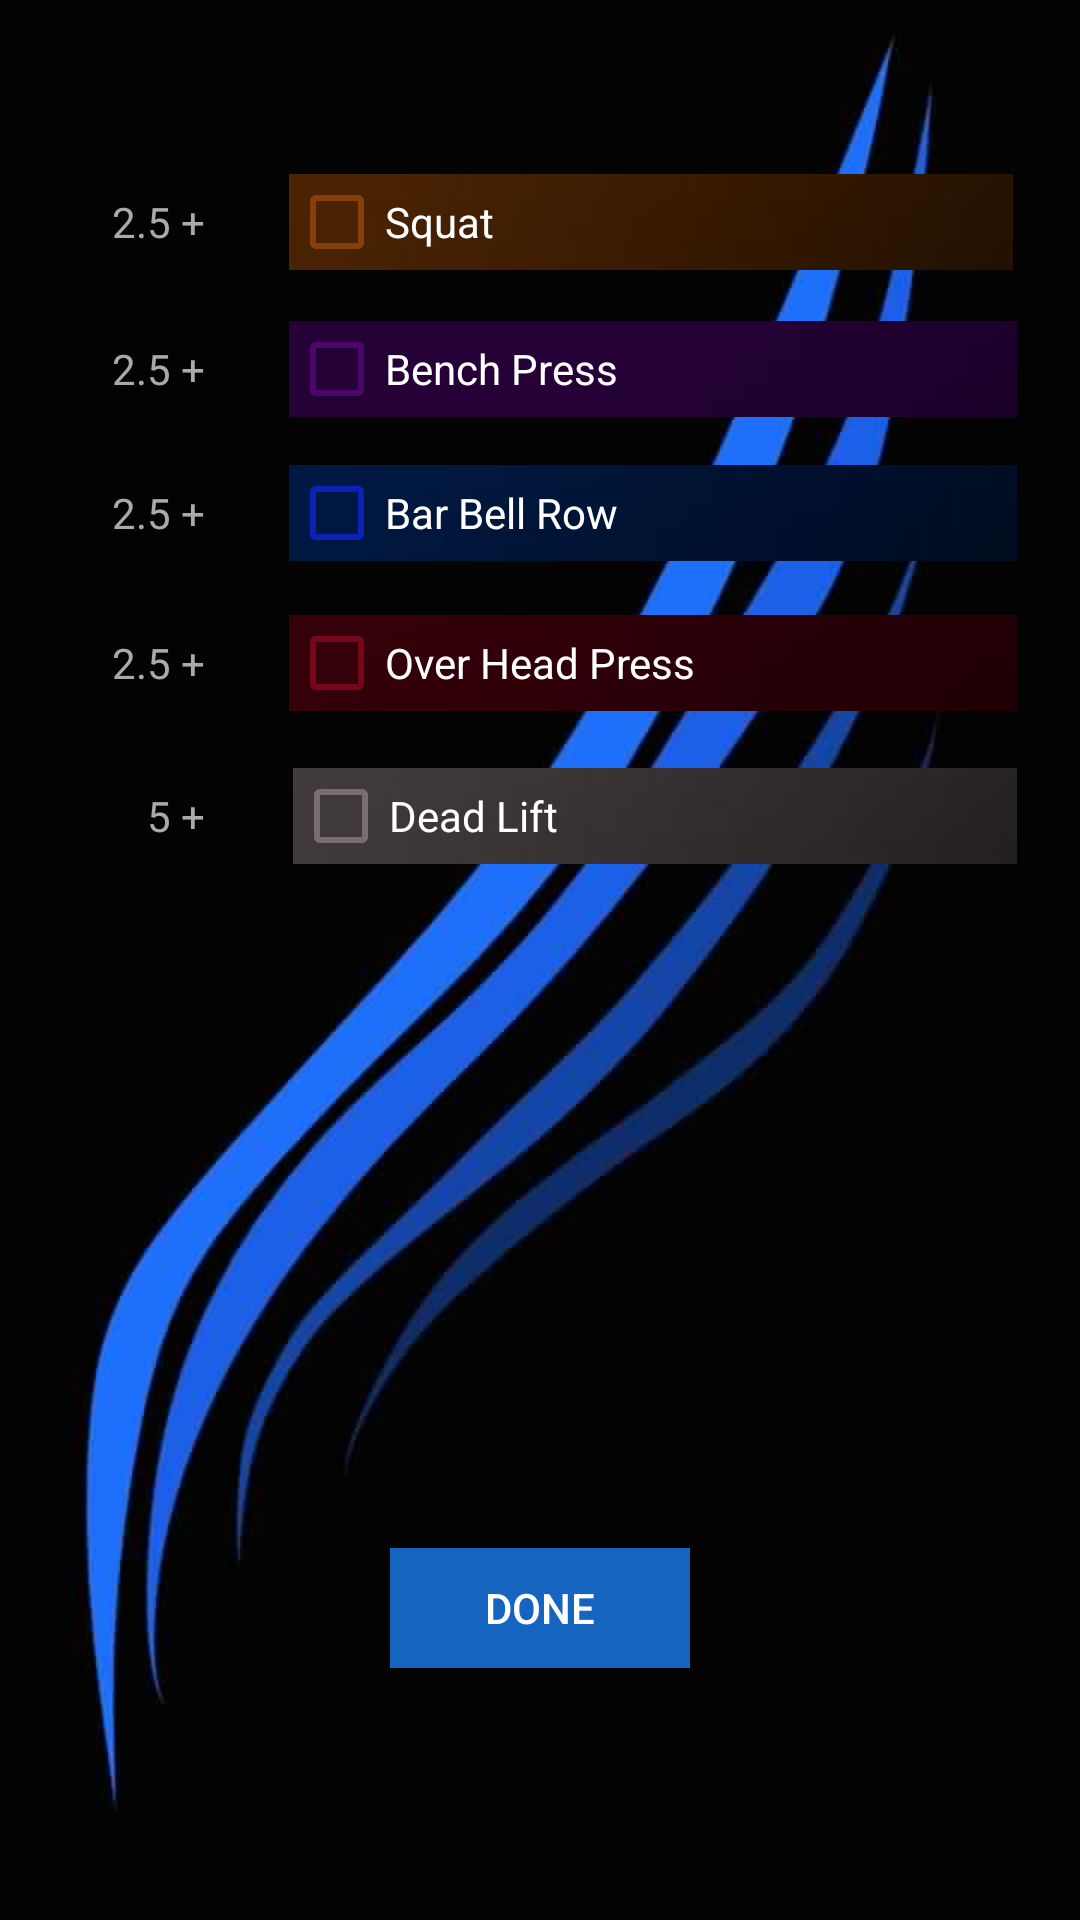

Write the Android layout XML for this screen, with the resource values it uses.
<!-- AndroidManifest.xml: application theme AppTheme -->
<!-- res/layout/custom_list.xml -->
<?xml version="1.0" encoding="utf-8"?>
<RelativeLayout xmlns:android="http://schemas.android.com/apk/res/android"
    xmlns:app="http://schemas.android.com/apk/res-auto"
    xmlns:tools="http://schemas.android.com/tools"
    android:layout_width="match_parent"
    android:layout_height="match_parent"
    android:background="@drawable/jore"
    tools:context=".CustomList">

    <TextView
        android:id="@+id/textView7"
        android:layout_width="wrap_content"
        android:layout_height="wrap_content"
        android:text="2.5 +"
        android:textColor="@android:color/darker_gray"
        android:layout_alignBaseline="@+id/squatCL"
        android:layout_alignBottom="@+id/squatCL"
        android:layout_alignLeft="@+id/textView4"
        android:layout_alignStart="@+id/textView4" />

    <CheckBox
        android:id="@+id/overHeadPressCL"
        android:layout_width="wrap_content"
        android:layout_height="wrap_content"
        android:layout_alignEnd="@+id/benchPressCL"
        android:layout_alignLeft="@+id/benchPressCL"
        android:layout_alignRight="@+id/benchPressCL"
        android:layout_alignStart="@+id/benchPressCL"
        android:layout_below="@+id/barBellRowCL"
        android:layout_marginTop="18dp"
        android:background="@drawable/overheadpresscustome"
        android:checked="false"
        android:paddingRight="106dp"
        android:text="Over Head Press"
        android:textColor="@android:color/white"
        android:textColorLink="@android:color/holo_red_dark"
        app:buttonTint="#FF76071A" />

    <CheckBox
        android:id="@+id/deadLiftCL"
        android:layout_width="wrap_content"
        android:layout_height="wrap_content"
        android:layout_alignEnd="@+id/overHeadPressCL"
        android:layout_alignRight="@+id/overHeadPressCL"
        android:layout_below="@+id/overHeadPressCL"
        android:layout_marginTop="19dp"
        android:background="@drawable/deadliftcustome"
        android:paddingRight="153dp"
        android:text="Dead Lift"
        android:textColor="@android:color/white"
        app:buttonTint="@color/colorPrimaryDark" />

    <CheckBox
        android:id="@+id/barBellRowCL"
        android:layout_width="wrap_content"
        android:layout_height="wrap_content"
        android:layout_marginTop="16dp"
        android:background="@drawable/barbellrowcustome"
        android:checked="false"
        android:paddingRight="130dp"
        android:text="Bar Bell Row"
        android:textColor="@android:color/white"
        app:buttonTint="@color/colorPrimary"
        android:layout_below="@+id/benchPressCL"
        android:layout_alignRight="@+id/benchPressCL"
        android:layout_alignEnd="@+id/benchPressCL"
        android:layout_alignLeft="@+id/overHeadPressCL"
        android:layout_alignStart="@+id/overHeadPressCL" />

    <CheckBox
        android:id="@+id/squatCL"
        android:layout_width="wrap_content"
        android:layout_height="wrap_content"
        android:layout_marginLeft="28dp"
        android:layout_marginStart="28dp"
        android:layout_marginTop="58dp"
        android:background="@drawable/squatcustome"
        android:paddingRight="173dp"
        android:text="Squat"
        android:textColor="@android:color/white"
        android:textColorLink="@color/colorPrimaryDark"
        app:buttonTint="@color/colorAccent"
        android:layout_alignParentTop="true"
        android:layout_toRightOf="@+id/textView7" />

    <CheckBox
        android:id="@+id/benchPressCL"
        android:layout_width="wrap_content"
        android:layout_height="wrap_content"
        android:layout_marginTop="17dp"
        android:background="@drawable/benchpresscustome"
        android:paddingRight="133dp"
        android:text="Bench Press"
        android:textColor="@android:color/white"
        app:buttonTint="#FF4C066C"
        android:layout_below="@+id/squatCL"
        android:layout_alignLeft="@+id/squatCL"
        android:layout_alignStart="@+id/squatCL" />

    <Button
        android:id="@+id/doneB"
        style="?android:attr/buttonStyleSmall"
        android:layout_width="100dp"
        android:background="#1565C0"
        android:textColor="@android:color/white"
        android:layout_height="40dp"
        android:text="Done"
        android:shape="rectangle"
        android:layout_marginBottom="84dp"
        android:layout_alignParentBottom="true"
        android:layout_centerHorizontal="true" />

    <TextView
        android:id="@+id/textView2"
        android:layout_width="wrap_content"
        android:layout_height="wrap_content"
        android:text="5 +"
        android:textColor="@android:color/darker_gray"
        android:layout_marginLeft="49dp"
        android:layout_marginStart="49dp"
        android:layout_alignBaseline="@+id/deadLiftCL"
        android:layout_alignBottom="@+id/deadLiftCL"
        android:layout_alignParentLeft="true"
        android:layout_alignParentStart="true" />

    <TextView
        android:id="@+id/textView6"
        android:layout_width="wrap_content"
        android:layout_height="wrap_content"
        android:text="2.5 +"
        android:textColor="@android:color/darker_gray"
        android:layout_alignBaseline="@+id/barBellRowCL"
        android:layout_alignBottom="@+id/barBellRowCL"
        android:layout_alignLeft="@+id/textView5"
        android:layout_alignStart="@+id/textView5" />

    <TextView
        android:id="@+id/textView5"
        android:layout_width="wrap_content"
        android:layout_height="wrap_content"
        android:text="2.5 +"
        android:textColor="@android:color/darker_gray"
        android:layout_alignBaseline="@+id/overHeadPressCL"
        android:layout_alignBottom="@+id/overHeadPressCL"
        android:layout_alignRight="@+id/textView2"
        android:layout_alignEnd="@+id/textView2" />

    <TextView
        android:id="@+id/textView4"
        android:layout_width="wrap_content"
        android:layout_height="wrap_content"
        android:text="2.5 +"
        android:textColor="@android:color/darker_gray"
        android:layout_alignBaseline="@+id/benchPressCL"
        android:layout_alignBottom="@+id/benchPressCL"
        android:layout_alignLeft="@+id/textView6"
        android:layout_alignStart="@+id/textView6" />


</RelativeLayout>
<!-- resources referenced by this layout -->
<resources>
  <color name="colorAccent">#854009</color>
  <color name="colorPrimary">#0922b8</color>
  <color name="colorPrimaryDark">#776e71</color>
  <!-- drawable barbellrowcustome: png bitmap (drawable-hdpi, 797 bytes) -->
  <!-- drawable benchpresscustome: png bitmap (drawable-hdpi, 482 bytes) -->
  <!-- drawable deadliftcustome: png bitmap (drawable-hdpi, 937 bytes) -->
  <!-- drawable jore: jpg bitmap (drawable, 25013 bytes) -->
  <!-- drawable overheadpresscustome: png bitmap (drawable-hdpi, 593 bytes) -->
  <!-- drawable squatcustome: png bitmap (drawable-hdpi, 1444 bytes) -->
  <style name="AppTheme" parent="Theme.AppCompat.Light.DarkActionBar">
          
          <item name="colorPrimary">#FF053366</item>
          <item name="colorPrimaryDark">#000</item>
          <item name="colorAccent">@android:color/holo_red_dark</item>
  
      </style>
</resources>
